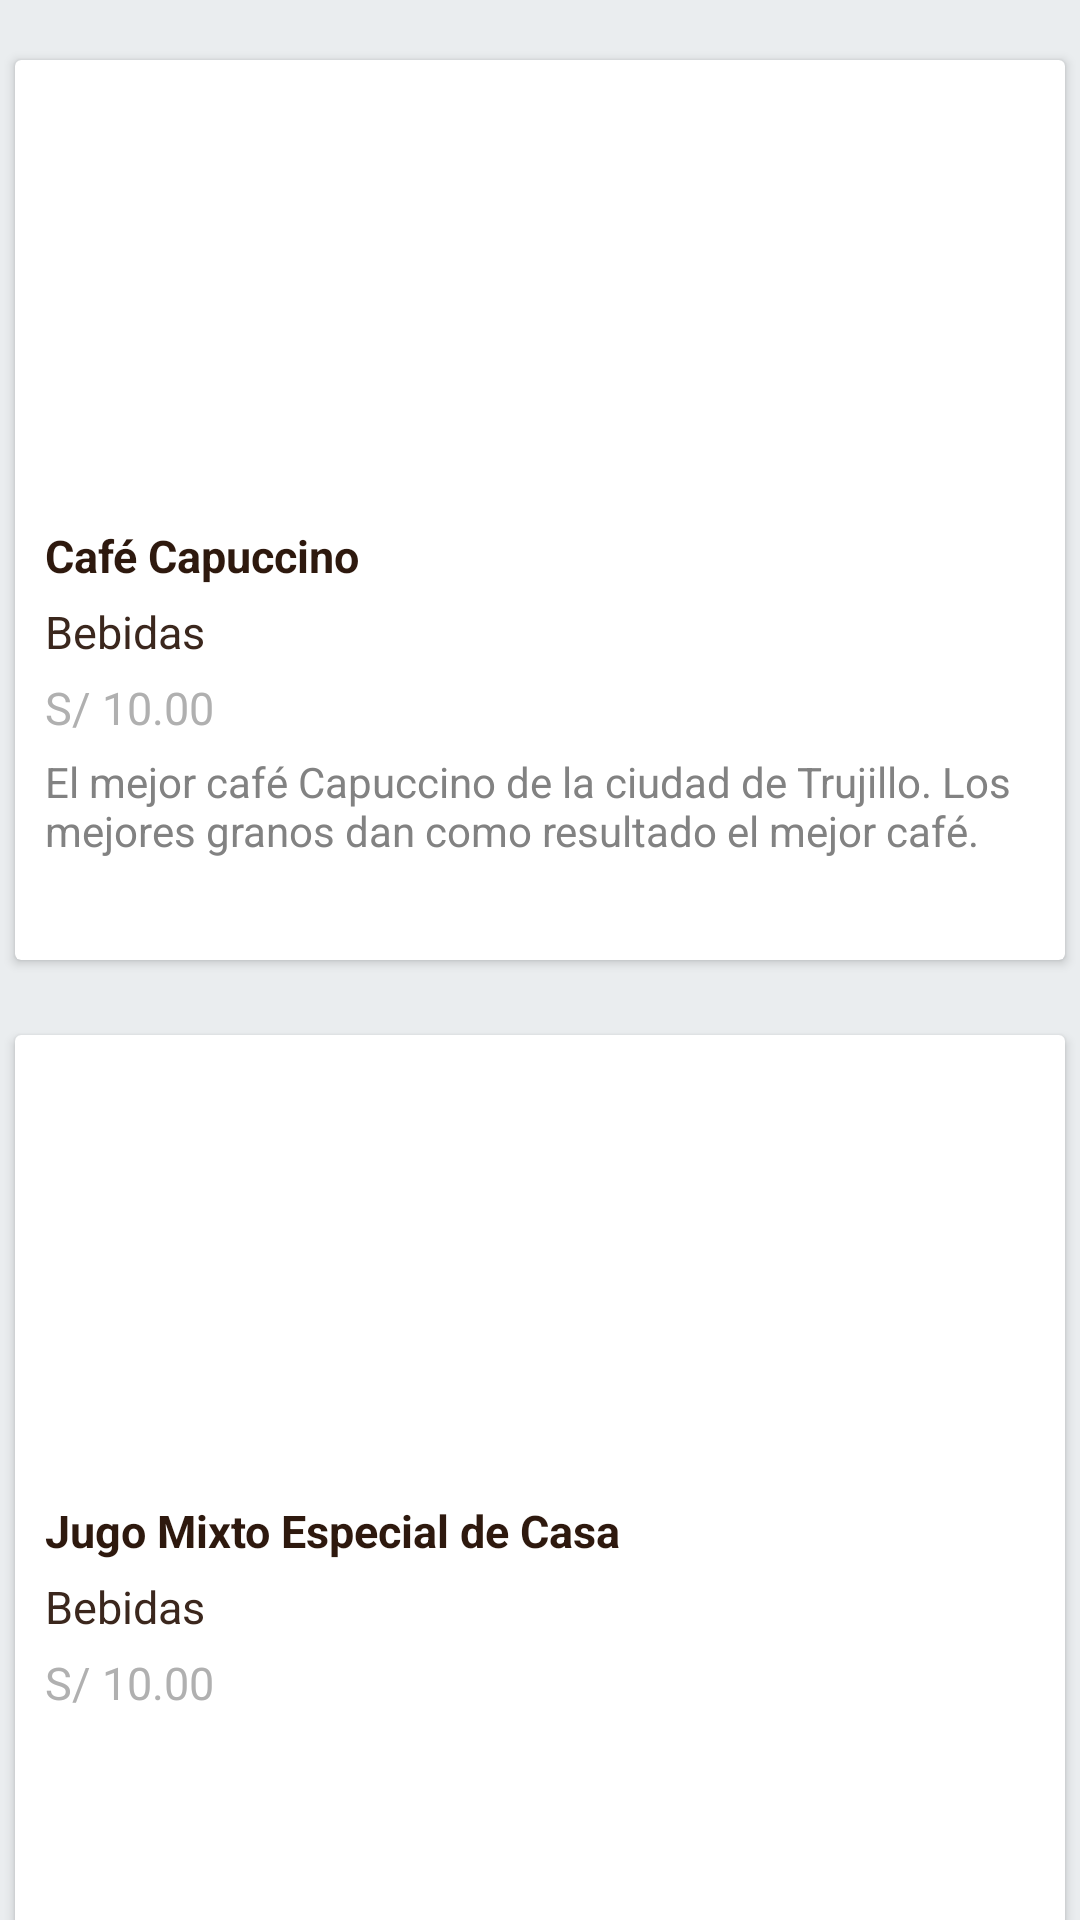

Layout XML and referenced resources for this Android screen:
<!-- AndroidManifest.xml: application theme Theme.RestauranteTrujillo -->
<!-- res/layout/activity_platos.xml -->
<?xml version="1.0" encoding="utf-8"?>
<LinearLayout xmlns:android="http://schemas.android.com/apk/res/android"
    android:layout_width="match_parent"
    android:layout_height="match_parent"
    android:background="@color/gris"
    android:orientation="vertical"

    >

    <androidx.cardview.widget.CardView
        android:layout_width="match_parent"
        android:layout_height="300dp"
        android:layout_marginStart="5dp"
        android:layout_marginTop="20dp"
        android:layout_marginEnd="5dp"
        android:layout_marginBottom="20dp"
        android:backgroundTint="@color/white">

        <LinearLayout
            android:layout_width="match_parent"
            android:layout_height="match_parent"
            android:orientation="vertical">

            <androidx.cardview.widget.CardView
                android:layout_width="wrap_content"
                android:layout_height="wrap_content">

                <ImageView
                    android:id="@+id/menu_cafe"
                    android:layout_width="match_parent"
                    android:layout_height="150dp"
                    android:onClick="showPopup"
                    android:scaleType="centerCrop"
                    android:src="@drawable/imagen4"

                    />

            </androidx.cardview.widget.CardView>


            <TextView
                android:layout_width="match_parent"
                android:layout_height="wrap_content"
                android:layout_marginStart="10dp"
                android:layout_marginTop="5dp"
                android:maxLines="1"
                android:text="@string/cafe"
                android:textColor="@color/color_cafe"
                android:textSize="15sp"
                android:textStyle="bold"


                />

            <TextView
                android:layout_width="match_parent"
                android:layout_height="wrap_content"
                android:layout_marginStart="10dp"
                android:layout_marginTop="5dp"
                android:maxLines="1"
                android:text="@string/bebidas"
                android:textColor="@color/color_bebida"
                android:textSize="15sp"

                />

            <TextView
                android:layout_width="match_parent"
                android:layout_height="wrap_content"
                android:layout_marginStart="10dp"
                android:layout_marginTop="5dp"
                android:maxLines="1"
                android:text="@string/precio"
                android:textColor="@color/color_precio"
                android:textSize="15sp"

                />

            <TextView
                android:layout_width="wrap_content"
                android:layout_height="wrap_content"
                android:layout_marginStart="10dp"
                android:layout_marginTop="5dp"
                android:layout_marginEnd="10dp"
                android:layout_marginBottom="10dp"
                android:maxLines="3"
                android:text="@string/text_cafe"
                android:textColor="@color/color_parrafo"

                />

        </LinearLayout>


    </androidx.cardview.widget.CardView>


    <androidx.cardview.widget.CardView
        android:layout_width="match_parent"
        android:layout_height="300dp"
        android:layout_margin="5dp"
        android:layout_marginTop="20dp"

        android:backgroundTint="@color/white">

        <LinearLayout
            android:layout_width="match_parent"
            android:layout_height="match_parent"
            android:orientation="vertical">

            <androidx.cardview.widget.CardView
                android:layout_width="wrap_content"
                android:layout_height="wrap_content">

                <ImageView
                    android:layout_width="match_parent"
                    android:layout_height="150dp"
                    android:scaleType="centerCrop"
                    android:src="@drawable/imagen2"

                    />

            </androidx.cardview.widget.CardView>


            <TextView
                android:layout_width="match_parent"
                android:layout_height="wrap_content"
                android:layout_marginStart="10dp"
                android:layout_marginTop="5dp"
                android:maxLines="1"
                android:text="@string/jugo"
                android:textColor="@color/color_cafe"
                android:textSize="15sp"
                android:textStyle="bold"


                />

            <TextView
                android:layout_width="match_parent"
                android:layout_height="wrap_content"
                android:layout_marginStart="10dp"
                android:layout_marginTop="5dp"
                android:maxLines="1"
                android:text="@string/bebidas"
                android:textColor="@color/color_bebida"
                android:textSize="15sp"

                />

            <TextView
                android:layout_width="match_parent"
                android:layout_height="wrap_content"
                android:layout_marginStart="10dp"
                android:layout_marginTop="5dp"
                android:maxLines="1"
                android:text="@string/precio"
                android:textColor="@color/color_precio"
                android:textSize="15sp"

                />


            <TextView
                android:layout_width="wrap_content"
                android:layout_height="wrap_content"
                android:layout_marginStart="10dp"
                android:layout_marginTop="5dp"
                android:layout_marginEnd="10dp"
                android:layout_marginBottom="10dp"
                android:maxLines="3"
                android:text="@string/text_jugo"
                android:textColor="@color/color_parrafo"

                />

        </LinearLayout>

    </androidx.cardview.widget.CardView>


</LinearLayout>
<!-- resources referenced by this layout -->
<resources>
  <color name="color_bebida">#3b271d</color>
  <color name="color_cafe">#2e190e</color>
  <color name="color_parrafo">#828282</color>
  <color name="color_precio">#b0b0b0</color>
  <color name="gris">#eaedef</color>
  <color name="white">#FFFFFFFF</color>
  <string name="bebidas">Bebidas</string>
  <string name="cafe">Café Capuccino</string>
  <string name="jugo">Jugo Mixto Especial de Casa</string>
  <string name="precio">S/ 10.00</string>
  <string name="text_cafe">El mejor café Capuccino de la ciudad de Trujillo. Los mejores granos dan como resultado el mejor café. </string>
  <string name="text_jugo" />
  <style name="Theme.RestauranteTrujillo" parent="Theme.MaterialComponents.DayNight.DarkActionBar">
          
          <item name="colorPrimary">@color/purple_500</item>
          <item name="colorPrimaryVariant">@color/purple_700</item>
          <item name="colorOnPrimary">@color/white</item>
          
          <item name="colorSecondary">@color/teal_200</item>
          <item name="colorSecondaryVariant">@color/teal_700</item>
          <item name="colorOnSecondary">@color/black</item>
          
          <item name="android:statusBarColor">?attr/colorPrimaryVariant</item>
          
      </style>
  <color name="purple_500">#FF6200EE</color>
  <color name="purple_700">#FF3700B3</color>
  <color name="teal_200">#FF03DAC5</color>
  <color name="teal_700">#FF018786</color>
  <color name="black">#FF000000</color>
</resources>
